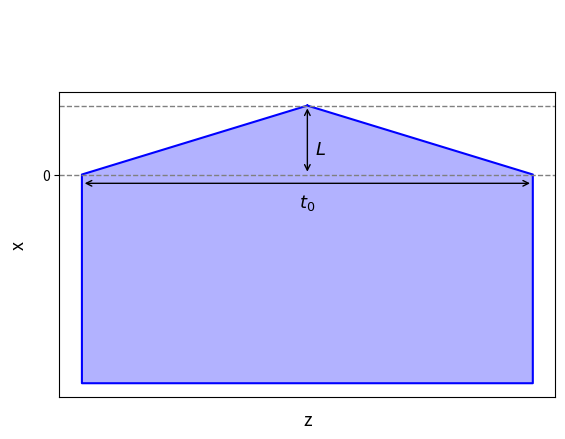

Here is the Python script that generated this plot: (Note: this script raises an exception after producing the figure.)
""" 
[redacted]
Feb 2024
Testing transverse wedge offset.
"""

import matplotlib.pyplot as plt
import numpy as np
import math
from matplotlib.ticker import ScalarFormatter

colours = [
    (0.12156862745098039, 0.4666666666666667, 0.7058823529411765),  # Blue
    (0.8392156862745098, 0.15294117647058825, 0.1568627450980392),  # Red
    (0.17254901960784313, 0.6274509803921569, 0.17254901960784313), # Green
    (1.0, 0.4980392156862745, 0.054901960784313725),                # Orange
    (0.5803921568627451, 0.403921568627451, 0.7411764705882353),    # Purple
    (0.09019607843137255, 0.7450980392156863, 0.8117647058823529),   # Cyan
    (0.8901960784313725, 0.4666666666666667, 0.7607843137254902),   # Pink
    (0.5490196078431373, 0.33725490196078434, 0.29411764705882354), # Brown
    (0.4980392156862745, 0.4980392156862745, 0.4980392156862745),   # Gray 
    (0.7372549019607844, 0.7411764705882353, 0.13333333333333333)  # Yellow
]

def Plot(coords_z, coords_x, zline_, xline_, title=None, xlabel="z", ylabel="x", fout="../../Images/WedgeGeom.png"):
    # Create figure and axes
    fig, ax = plt.subplots()

    # Draw wedge
    ax.plot(coords_z, coords_x, "b-") 
    ax.fill(coords_z, coords_x, 'b', alpha=0.3)  
   
    # Plot line
    # ax.plot(zline_, xline_, color="red", linestyle='-', linewidth=1.5) # , label=r"$x = x_{0} + z \frac{dx}{dz}$")
    # ax.plot(z2_, x2_, color="red", linestyle='-', linewidth=1.5, label = r"$1/t_{0} \cdot dt/dx = -1 / \Delta x$" + "\n" + r"$t_{0} = 2 \cdot \Delta x \cdot \cot(17 \pi / 180)$") # label = r"$1/t_{0}dt/dx = -1/\Delta x$\n$t_{0} = 2 \cdot \Delta x \cdot \cot(17 \pi/180)$")

    # Set title, xlabel, and ylabel
    ax.set_title(title, fontsize=15, pad=10)
    ax.set_xlabel(xlabel, fontsize=13, labelpad=10) 
    ax.set_ylabel(ylabel, fontsize=13, labelpad=10) 

    # L annotation
    ax.annotate('', xy=(0, 0), xytext=(0, coords_x[0]),
                arrowprops=dict(arrowstyle='<->', color='black'))
    L_mid_x = 0.15
    L_mid_y = coords_x[0] / 2 # ((coords_z[3] + coords_z[2]) / 2) 
    ax.text(L_mid_x, L_mid_y, r'$L$', fontsize=13, ha='center', va='top', color='black')


    # t0 annotation 
    ax.annotate('', xy=(coords_z[3], -0.1), xytext=(coords_z[2], -0.1),
                arrowprops=dict(arrowstyle='<->', color='black'))

    t0_mid_x = 0.0 # ((coords_z[3] + x_offset) / 2) 
    t0_mid_y = ((coords_z[3] + coords_z[2]) / 2) 
    ax.text(t0_mid_x, t0_mid_y-0.2, r'$t_{0}$', fontsize=13, ha='center', va='top', color='black')

    ax.set_aspect('equal')

    plt.xticks([])
    plt.yticks([0])

    # ax.set_ylim(-0.5, 0.5)
    # ax.set_xlim(-3, 5)

    # Save the figure
    # plt.grid(True)

    # Legend
    plt.legend(frameon=False, loc="upper right", fontsize=13, bbox_to_anchor=(0.4, 1.3))
    # bboxline_to_anchor=(0.5, 1.1))

    plt.axhline(y=0, color='gray', linestyle='--', linewidth=1)
    plt.axhline(y=coords_x[0], color='gray', linestyle='--', linewidth=1)
    # plt.axvline(x=0, color='gray', linestyle='--')

    plt.savefig(fout, dpi=300) # , bboxline_inches="tight")
    print("---> Written", fout)

    # Clear memory
    plt.close()

    return

def GetWedgeLength(t0, peak_angle):
    return (0.5*t0) / (math.tan(math.radians(peak_angle/2))) # inches

def WedgeGeom(triangle_height, base_length, side_height):
    # [peak, right upper, left upper, left lower, right lower, peak] 
    coords_z = np.array([0, base_length/2, base_length/2, -base_length/2, -base_length/2, 0])
    # coords_x = np.array([0, triangle_height, triangle_height+side_height, triangle_height+side_height, triangle_height, 0])
    coords_x = np.array([-triangle_height, 0, side_height, side_height, 0, -triangle_height])
    # x-coords need to be negative
    return  coords_z, coords_x # returns inches!

def Thickness(t0, x, dthickness_dx):
    return t0 + x * dthickness_dx

# def RunEremeyFormula(wedge_offset, t0): 
#     N = 100 
#     dthickness_dx = -1/wedge_offset 
#     # t0 = 2.51604 * wedge_offset # 2 * math.cos(math.radians(17))/math.sin(math.radians(17)) * wedge_offset
#     xline_ = np.linspace(wedge_offset, 3.15+wedge_offset, 2)
#     zline_ = np.array([Thickness(t0, x, dthickness_dx) for x in xline_])

#     print("---> dthickness_dx = ", dthickness_dx)

#     return xline_, zline_ 

def GetSlope(t0, wedge_length):
    t0 = 0.5 * t0 # For isoceles wedge
    dthickness_dx = t0 / wedge_length
    x2_edge = 0.0 # + 1 # +1 for illustration
    x1_edge = -wedge_length
    print("dthickness_dx", dthickness_dx)
    xline_ = np.linspace(x2_edge, x1_edge, 2)
    zline_ = np.array([Thickness(t0, x, dthickness_dx) for x in xline_])
    # zline_ = zline_ / 2 
    return zline_, xline_ 
    # x1_edge < 0 < x2_edge
    # x1_edge = 0
    # x2_edge = wedge_length in the +x direction (with t0 at x2_edge)
    # t = t_0 + x * dthickness_dx
    # where t = 0 at x = x1_edge
    # So dthickness_dx = -t0 / x1_edge = -t0 / wedge_length
    # Then we just adjust the offset in the positive x direction with xline_offset.

def main():
    # Parameters 
    t0 = 5.12 # inches 
    peak_angle = 146 # degrees
    side_height = 2.37 # inches 

    # Wedge length
    wedge_length = GetWedgeLength(t0=t0, peak_angle=peak_angle)
    # print(wedge_length)

    x_offset = 0 # -5 / 25.4 # mm -> inches
    # x_offset -= wedge_length

    # Wedge geometry, including box part 
    coords_z, coords_x = WedgeGeom(triangle_height=wedge_length, base_length=t0, side_height=side_height) # * 25.4
    coords_x = -coords_x
    # print(len(coords_x), len(coords_z))
    # Convert to mm
    # coords_x, coords_z = coords_x * 25.4, coords_z * 25.4

    # Get slope
    zline_, xline_ = GetSlope(t0=t0, wedge_length=wedge_length)
    xline_ = -xline_
    # print(zline_, xline_)
    # Convert to mm

    # Apply xline_offset
    coords_x += x_offset
    xline_ += x_offset
    
    # Plot
    Plot(coords_z, coords_x, zline_, xline_, fout="../../Images/WedgeGeom/WedgeGeom_B4C.0.png")

    return

if __name__ == "__main__":
    main()

